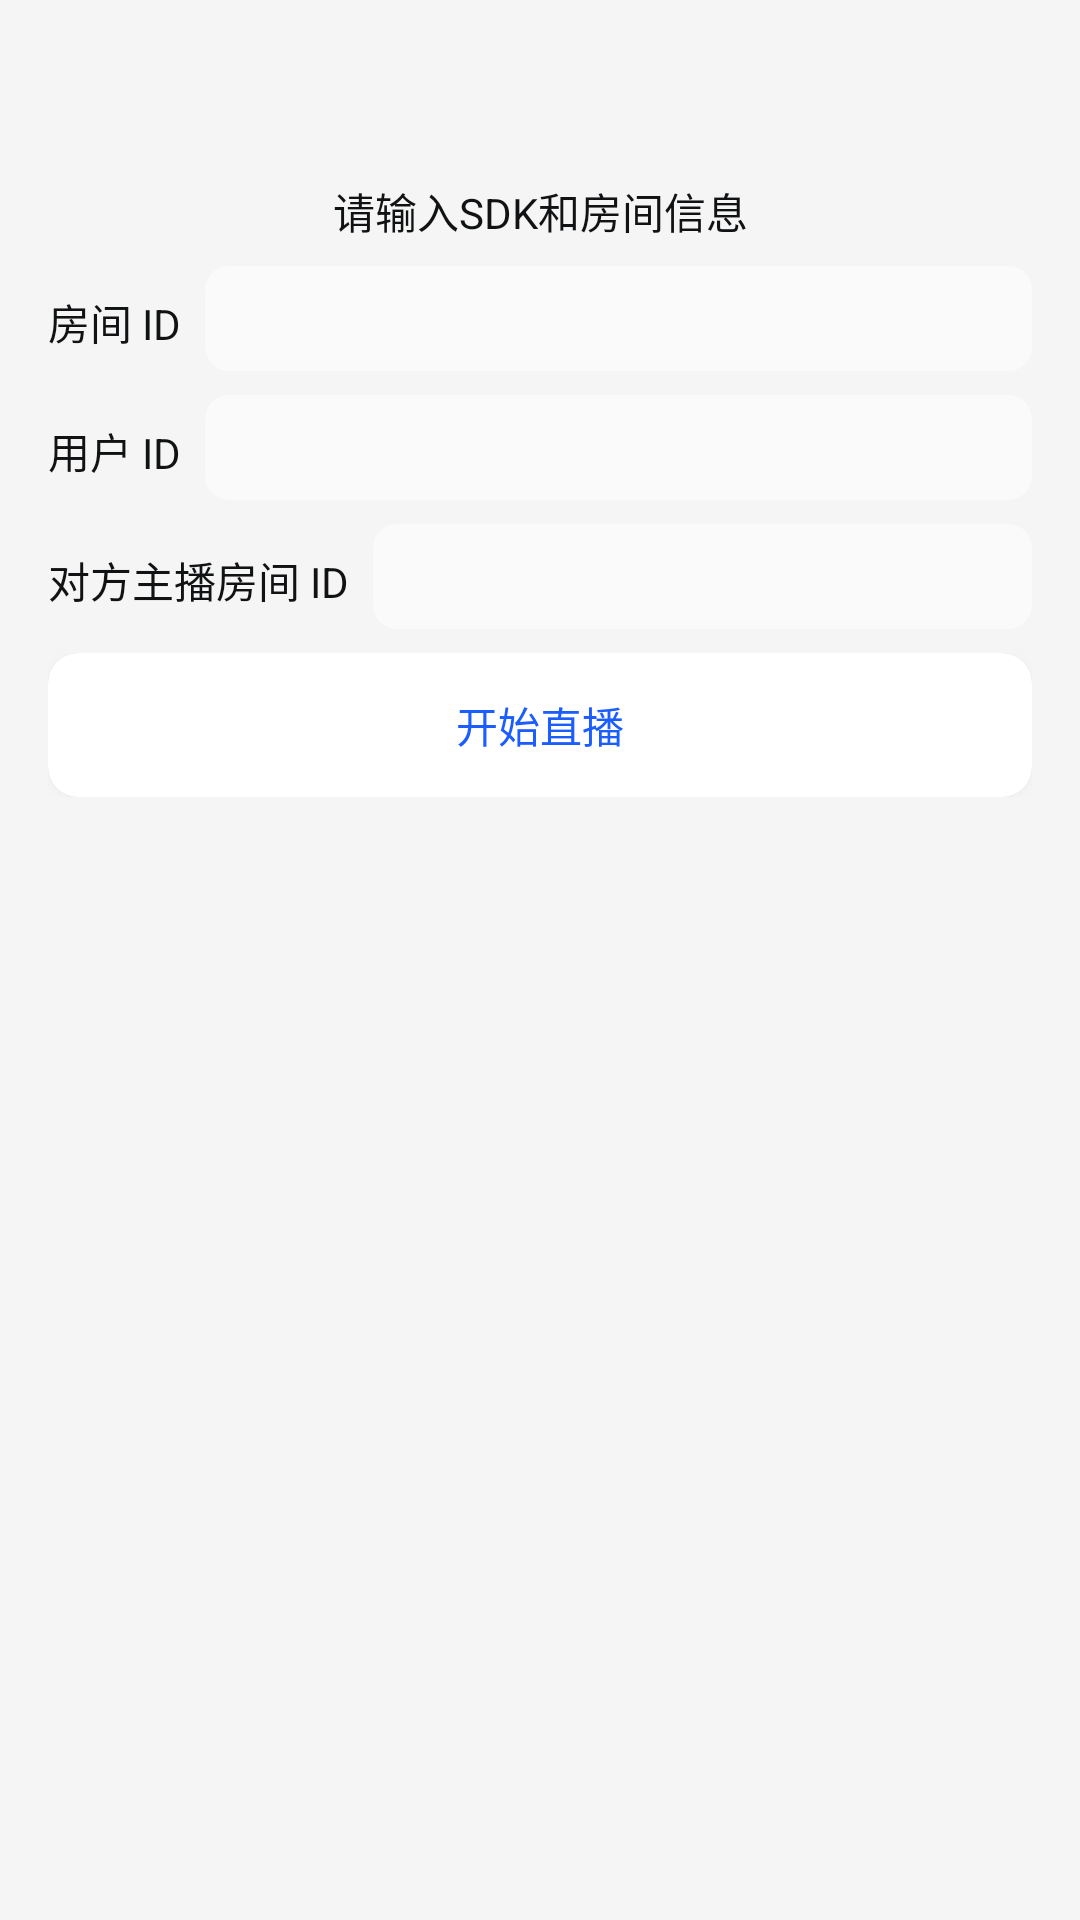

Reconstruct the res/layout file that produces this screen, plus the resources it refers to.
<!-- AndroidManifest.xml: application theme Theme.Default -->
<!-- res/layout/activity_pkactivity.xml -->
<?xml version="1.0" encoding="utf-8"?>
<androidx.constraintlayout.widget.ConstraintLayout xmlns:android="http://schemas.android.com/apk/res/android"
    xmlns:app="http://schemas.android.com/apk/res-auto"
    xmlns:tools="http://schemas.android.com/tools"
    android:layout_width="match_parent"
    android:layout_height="match_parent"
    tools:context=".features.interact.pk.PKActivity">
    <LinearLayout
        android:layout_width="match_parent"
        android:layout_height="wrap_content"
        android:layout_marginTop="60dp"
        app:layout_constraintTop_toTopOf="parent"
        android:orientation="vertical">
        <TextView
            android:layout_width="match_parent"
            android:layout_height="wrap_content"
            android:textAlignment="center"
            android:textColor="@color/textBlackColor"
            android:text="@string/Interact_Link_Tip"/>
        <LinearLayout
            android:layout_width="match_parent"
            android:layout_height="wrap_content"
            android:layout_marginTop="8dp"
            android:orientation="horizontal">
            <TextView
                android:layout_width="wrap_content"
                android:layout_height="wrap_content"
                android:layout_marginStart="16dp"
                android:textColor="@color/textBlackColor"
                android:text="@string/room_id"/>
            <EditText
                android:id="@+id/room_id_text_view"
                android:background="@drawable/rounded_edittext"
                android:layout_width="match_parent"
                android:layout_marginStart="8dp"
                android:layout_marginEnd="16dp"
                android:textColor="@color/textBlackColor"
                android:layout_height="wrap_content"
                android:minHeight="35dp"/>
        </LinearLayout>
        <LinearLayout
            android:layout_width="match_parent"
            android:layout_height="wrap_content"
            android:layout_marginTop="8dp"
            android:orientation="horizontal">
            <TextView
                android:layout_width="wrap_content"
                android:layout_height="wrap_content"
                android:layout_marginStart="16dp"
                android:textColor="@color/textBlackColor"
                android:text="@string/user_id"/>
            <EditText
                android:id="@+id/user_id_text_view"
                android:background="@drawable/rounded_edittext"
                android:layout_width="match_parent"
                android:layout_marginStart="8dp"
                android:layout_marginEnd="16dp"
                android:textColor="@color/textBlackColor"
                android:layout_height="wrap_content"
                android:minHeight="35dp"/>
        </LinearLayout>
        <LinearLayout
            android:layout_width="match_parent"
            android:layout_height="wrap_content"
            android:layout_marginTop="8dp"
            android:orientation="horizontal">
            <TextView
                android:layout_width="wrap_content"
                android:layout_height="wrap_content"
                android:layout_marginStart="16dp"
                android:textColor="@color/textBlackColor"
                android:text="@string/other_room_id"/>
            <EditText
                android:id="@+id/other_room_id_text_view"
                android:background="@drawable/rounded_edittext"
                android:layout_width="match_parent"
                android:layout_marginStart="8dp"
                android:layout_marginEnd="16dp"
                android:scrollHorizontally="true"
                android:textColor="@color/textBlackColor"
                android:layout_height="35dp"
                android:minHeight="35dp"/>
        </LinearLayout>
        <LinearLayout
            android:layout_width="match_parent"
            android:layout_height="wrap_content"
            android:layout_marginStart="16dp"
            android:layout_marginEnd="16dp"
            android:layout_marginTop="8dp"
            android:orientation="horizontal">
            <Button
                android:id="@+id/camera_control"
                android:background="@drawable/home_item_shadow_bg"
                android:textColor="@drawable/state_button_text_color"
                android:onClick="startControl"
                android:layout_width="0dp"
                android:layout_weight="1"
                android:layout_height="wrap_content"
                android:text="@string/Interact_PK_Start"/>
        </LinearLayout>
    </LinearLayout>
</androidx.constraintlayout.widget.ConstraintLayout>
<!-- resources referenced by this layout -->
<resources>
  <color name="textBlackColor">#111214</color>
  <!-- drawable home_item_shadow_bg (drawable) -->
  <?xml version="1.0" encoding="utf-8"?>
  <layer-list xmlns:android="http://schemas.android.com/apk/res/android">
      
      <item>
          <shape android:shape="rectangle">
              <solid android:color="#21000000" />
              <corners android:radius="10dp"/>
          </shape>
      </item>
      <item>
          <shape >
              <corners android:radius="10dp"/>
              <solid android:color="#FFFFFF"/>
          </shape>
      </item>
  </layer-list>
  <!-- drawable rounded_edittext (drawable) -->
  <?xml version="1.0" encoding="utf-8"?>
  <shape xmlns:android="http://schemas.android.com/apk/res/android"
      android:shape="rectangle" android:padding="0dp">
      <solid android:color="#80FFFFFF" />
      <corners android:bottomRightRadius="8dp"
          android:bottomLeftRadius="8dp" android:topLeftRadius="8dp"
          android:topRightRadius="8dp" />
  </shape>
  <!-- drawable state_button_text_color (drawable) -->
  <?xml version="1.0" encoding="utf-8"?>
  <selector xmlns:android="http://schemas.android.com/apk/res/android">
  
      <item
          android:state_checked="false"
          android:color="@color/blue"
          />
      <item
          android:state_checked="true"
          android:color="@color/whiteColor"
          />
  </selector>
  <string name="Interact_Link_Tip">请输入SDK和房间信息</string>
  <string name="Interact_PK_Start">开始直播</string>
  <string name="other_room_id">对方主播房间 ID</string>
  <string name="room_id">房间 ID</string>
  <string name="user_id">用户 ID</string>
  <style name="Theme.Default" parent="Theme.AppCompat.Light">
          
          <item name="android:windowTitleStyle">@style/windowTitleStyle</item>
          <item name="android:windowTitleBackgroundStyle">@style/windowTitleBackgroundStyle</item>
          <item name="android:windowTitleSize">54dp</item>
          <item name="colorPrimary">@color/colorPrimary</item>
          <item name="colorPrimaryDark">@color/colorPrimaryDark</item>
          <item name="colorAccent">@color/colorAccent</item>
          <item name="navigationIcon">@drawable/nav_back_btn</item>
  
          
          <item name="android:windowBackground">@color/background</item>
          <item name="android:textColor">@color/textBlackColor</item>
          <item name="android:textColorPrimary">@color/textBlackColor</item>
      </style>
  <color name="blue">#1B5DFE</color>
  <color name="whiteColor">#FFFFFFFF</color>
  <style name="windowTitleStyle">
          <item name="android:textColor">@color/blue</item>
          <item name="android:textColorPrimary">@color/blue</item>
          <item name="android:textSize">20sp</item>
      </style>
  <style name="windowTitleBackgroundStyle">
          <item name="android:background">#FFFFFF</item>
      </style>
  <color name="colorPrimary">#FFFFFF</color>
  <color name="colorPrimaryDark">#111214</color>
  <color name="colorAccent">#111214</color>
  <!-- drawable nav_back_btn (drawable) -->
  <vector android:height="15dp" android:viewportHeight="1024"
      android:viewportWidth="1024" android:width="15dp" xmlns:android="http://schemas.android.com/apk/res/android">
      <path android:fillColor="#FF000000" android:pathData="M778.7,926.3a56.8,56.8 0,1 1,-80.3 80.3L243.9,552.2a56.8,56.8 0,0 1,0 -80.3l454.5,-454.5a56.8,56.8 0,1 1,80.3 80.3L364.3,512 778.7,926.3z"/>
  </vector>
  <color name="background">#FFF5F5F5</color>
</resources>
